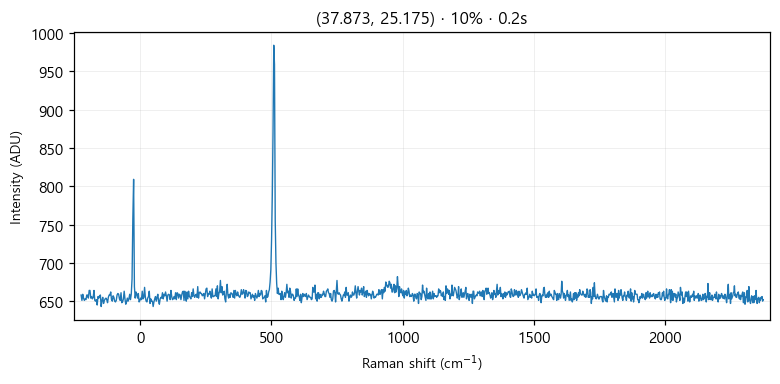

The file beside this chart, header and first rows:
# laser_power_pct, 10
# exposure_time, 0.2
# laser_nm, 532
# mode, single
pixel, raman_shift_cm-1, wavelength_nm, intensity
0, -225, 525.7, 658
1, -221.9, 525.8, 651
2, -218.9, 525.9, 659
3, -215.8, 526, 654
4, -212.7, 526.1, 651
5, -209.7, 526.2, 653
6, -206.6, 526.2, 652
7, -203.5, 526.3, 658
8, -200.5, 526.4, 658
9, -197.4, 526.5, 654
10, -194.4, 526.6, 664
11, -191.3, 526.7, 664
12, -188.3, 526.7, 654
13, -185.2, 526.8, 656
14, -182.1, 526.9, 653
15, -179.1, 527, 655
16, -176, 527.1, 664
17, -173, 527.2, 651
18, -169.9, 527.3, 650
19, -166.9, 527.3, 652
20, -163.9, 527.4, 645
21, -160.8, 527.5, 656
22, -157.8, 527.6, 654
23, -154.7, 527.7, 657
24, -151.7, 527.8, 658
25, -148.6, 527.8, 643
26, -145.6, 527.9, 651
27, -142.6, 528, 655
28, -139.5, 528.1, 647
29, -136.5, 528.2, 651
30, -133.5, 528.3, 653
31, -130.4, 528.4, 654
32, -127.4, 528.4, 652
33, -124.4, 528.5, 648
34, -121.3, 528.6, 655
35, -118.3, 528.7, 658
36, -115.3, 528.8, 658
37, -112.3, 528.9, 662
38, -109.2, 528.9, 652
39, -106.2, 529, 650
40, -103.2, 529.1, 657
41, -100.2, 529.2, 655
42, -97.17, 529.3, 650
43, -94.15, 529.4, 649
44, -91.13, 529.5, 651
45, -88.12, 529.5, 658
46, -85.1, 529.6, 660
47, -82.09, 529.7, 659
48, -79.08, 529.8, 653
49, -76.07, 529.9, 651
50, -73.06, 530, 661
51, -70.05, 530, 648
52, -67.04, 530.1, 649
53, -64.03, 530.2, 653
54, -61.03, 530.3, 663
55, -58.03, 530.4, 653
... 968 more rows
